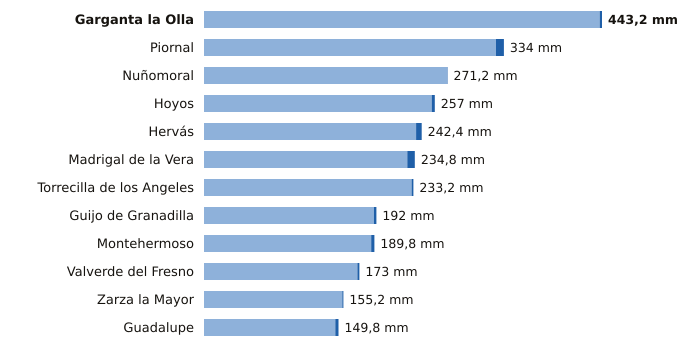

Data behind this chart, as committed beside it:
estacion, provincia, indicativo, mm_6_dias_anteriores, mm_hoy, mm_7_dias, horas_de_hoy
Garganta la Olla, Cáceres, 3436D, 440.6, 2.6, 443.2, 8
Piornal, Cáceres, 3516X, 325.2, 8.8, 334.0, 12
Nuñomoral, Cáceres, 3494U, 270.8, 0.4, 271.2, 12
Hoyos, Cáceres, 3536X, 253.6, 3.4, 257.0, 12
Hervás, Cáceres, 3504X, 236.2, 6.2, 242.4, 12
Madrigal de la Vera, Cáceres, 3423I, 226.4, 8.4, 234.8, 12
Torrecilla de los Angeles, Cáceres, 3531X, 231.2, 2.0, 233.2, 12
Guijo de Granadilla, Cáceres, 3503, 189.2, 2.8, 192.0, 12
Montehermoso, Cáceres, 3512X, 186.2, 3.6, 189.8, 9
Valverde del Fresno, Cáceres, 3547X, 170.8, 2.2, 173.0, 12
Zarza la Mayor, Cáceres, 3540X, 154.0, 1.2, 155.2, 12
Guadalupe, Cáceres, 4245X, 146.2, 3.6, 149.8, 12
